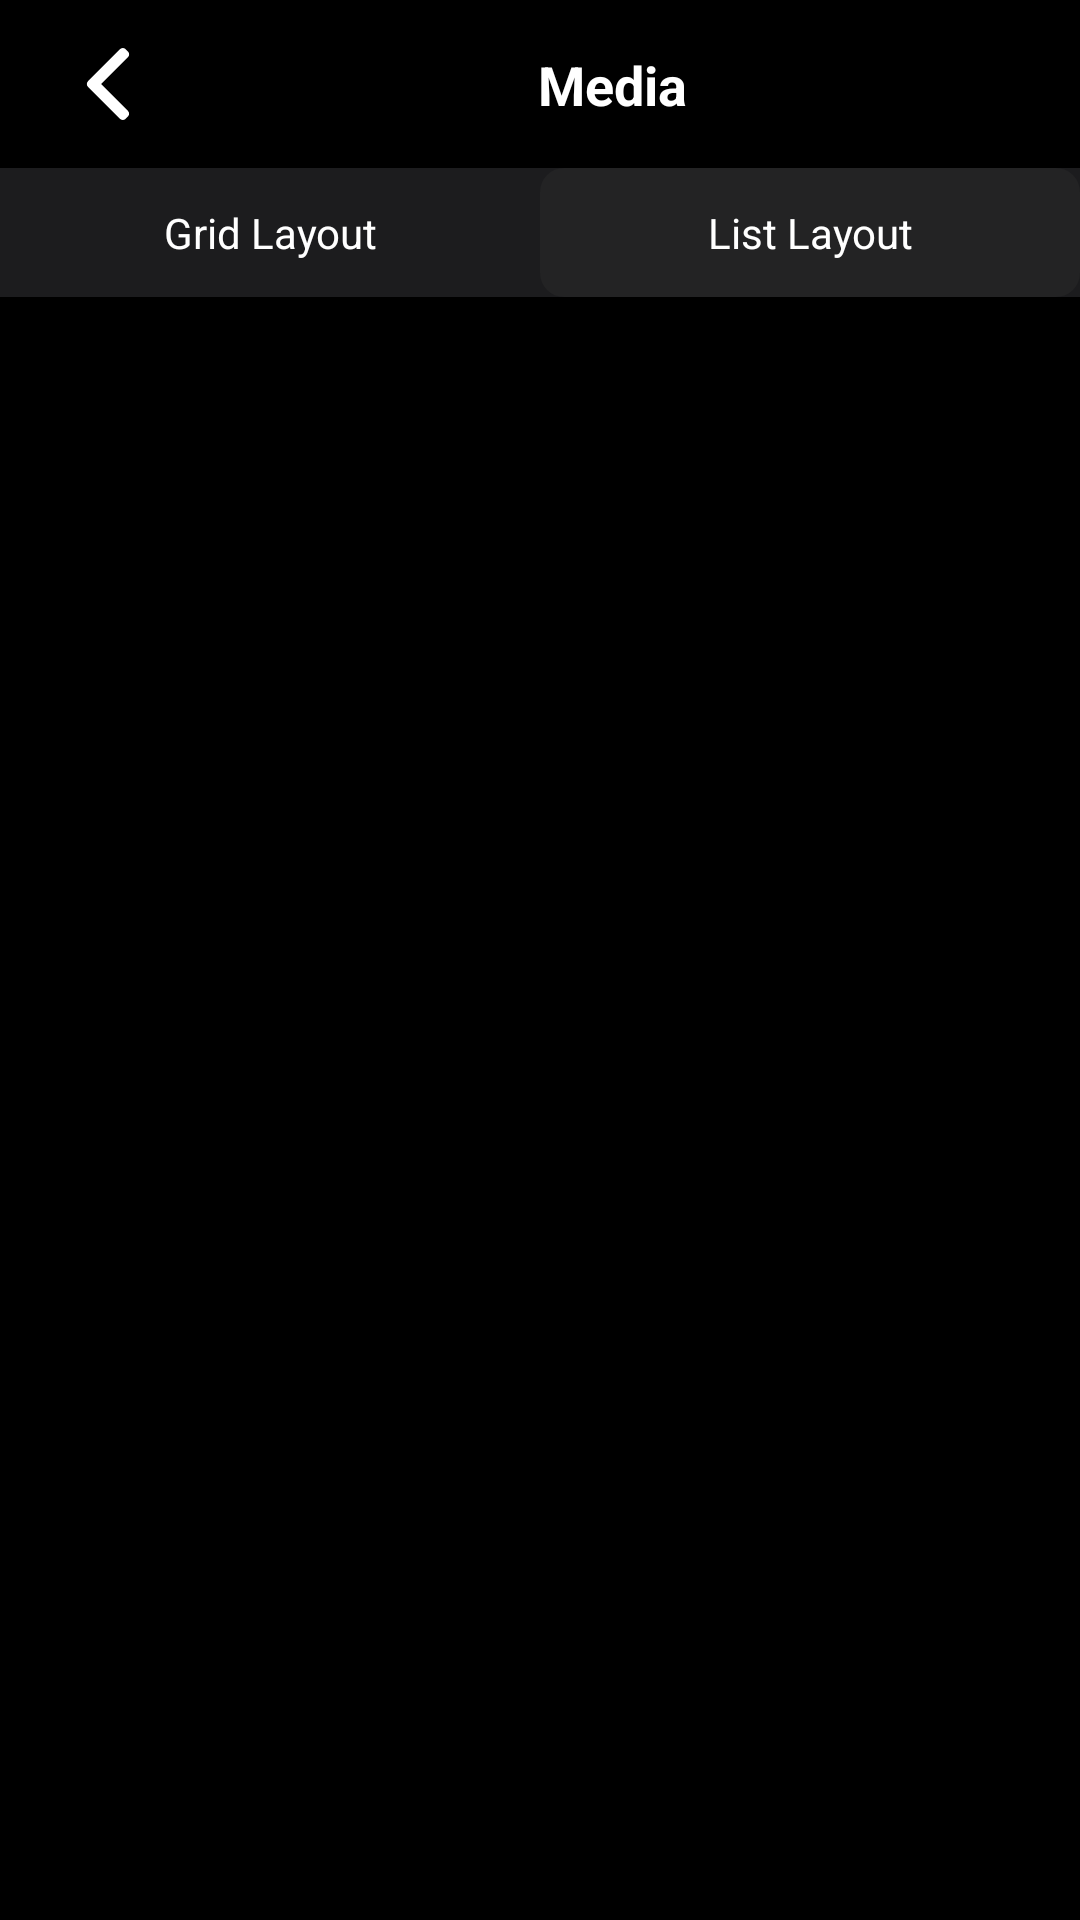

Android layout source for this screen:
<!-- AndroidManifest.xml: application theme Theme.ITunes -->
<!-- res/layout/activity_dashboard.xml -->
<?xml version="1.0" encoding="utf-8"?>
<androidx.constraintlayout.widget.ConstraintLayout
    xmlns:android="http://schemas.android.com/apk/res/android"
    xmlns:app="http://schemas.android.com/apk/res-auto"
    android:layout_width="match_parent"
    android:layout_height="match_parent"
    android:background="@color/black">

    <include
        android:layout_width="match_parent"
        android:layout_height="wrap_content"
        android:id="@+id/common_layout"
        layout="@layout/common_toolbar"
        app:layout_constraintEnd_toEndOf="parent"
        app:layout_constraintStart_toStartOf="parent"
        app:layout_constraintTop_toTopOf="parent" />

    <androidx.constraintlayout.widget.ConstraintLayout
        android:id="@+id/con_layout"
        android:layout_width="0dp"
        android:layout_height="wrap_content"
        android:background="@color/light_black"
        app:layout_constraintEnd_toEndOf="parent"
        app:layout_constraintStart_toStartOf="parent"
        app:layout_constraintTop_toBottomOf="@+id/common_layout">

        <androidx.appcompat.widget.AppCompatTextView
            android:id="@+id/tv_grid"
            android:layout_width="0dp"
            android:layout_height="wrap_content"
            android:layout_weight="1"
            android:background="@drawable/bg_selected"
            android:gravity="center"
            android:padding="12dp"
            android:text="@string/grid_layout"
            android:textColor="@color/white"
            app:layout_constraintBottom_toBottomOf="parent"
            app:layout_constraintEnd_toStartOf="@+id/tv_list"
            app:layout_constraintStart_toStartOf="parent"
            app:layout_constraintTop_toTopOf="parent" />

        <androidx.appcompat.widget.AppCompatTextView
            android:id="@+id/tv_list"
            android:layout_width="0dp"
            android:layout_height="wrap_content"
            android:layout_weight="1"
            android:background="@drawable/bg_unselected"
            android:gravity="center"
            android:padding="12dp"
            android:text="@string/list_layout"
            android:textColor="@color/white"
            app:layout_constraintBottom_toBottomOf="parent"
            app:layout_constraintEnd_toEndOf="parent"
            app:layout_constraintStart_toEndOf="@+id/tv_grid"
            app:layout_constraintTop_toTopOf="parent" />
    </androidx.constraintlayout.widget.ConstraintLayout>

    <FrameLayout
        android:id="@+id/fragmentContainer"
        android:layout_width="0dp"
        android:layout_height="0dp"
        android:layout_marginTop="8dp"
        app:layout_constraintTop_toBottomOf="@id/con_layout"
        app:layout_constraintStart_toStartOf="parent"
        app:layout_constraintEnd_toEndOf="parent"
        app:layout_constraintBottom_toBottomOf="parent">
    </FrameLayout>

</androidx.constraintlayout.widget.ConstraintLayout>
<!-- res/layout/common_toolbar.xml (included above) -->
<?xml version="1.0" encoding="utf-8"?>
<androidx.constraintlayout.widget.ConstraintLayout xmlns:android="http://schemas.android.com/apk/res/android"
    android:layout_width="match_parent"
    android:layout_height="wrap_content"
    android:background="@color/black"
    xmlns:app="http://schemas.android.com/apk/res-auto">

    <androidx.appcompat.widget.AppCompatImageView
        android:id="@+id/img_back"
        android:layout_width="wrap_content"
        android:layout_height="wrap_content"
        android:layout_marginStart="24dp"
        android:layout_marginTop="16dp"
        android:layout_marginBottom="16dp"
        app:layout_constraintBottom_toBottomOf="parent"
        app:layout_constraintStart_toStartOf="parent"
        app:layout_constraintTop_toTopOf="parent"
        app:srcCompat="@drawable/back_arrow" />

    <androidx.appcompat.widget.AppCompatTextView
        android:id="@+id/tv_title"
        android:layout_width="0dp"
        android:layout_height="wrap_content"
        android:text="@string/media"
        android:gravity="center"
        android:textSize="18sp"
        android:textStyle="bold"
        android:textColor="@color/white"
        app:layout_constraintBottom_toBottomOf="@+id/img_back"
        app:layout_constraintEnd_toEndOf="parent"
        app:layout_constraintStart_toEndOf="@+id/img_back"
        app:layout_constraintTop_toTopOf="@+id/img_back" />

</androidx.constraintlayout.widget.ConstraintLayout>
<!-- resources referenced by this layout -->
<resources>
  <color name="black">#FF000000</color>
  <color name="light_black">#1C1C1E</color>
  <color name="white">#FFFFFFFF</color>
  <!-- drawable back_arrow (drawable) -->
  <vector xmlns:android="http://schemas.android.com/apk/res/android"
      android:width="24dp"
      android:height="24dp"
      android:viewportWidth="492"
      android:viewportHeight="492">
    <path
        android:pathData="M198.61,246.1L382.66,62.04c5.07,-5.06 7.86,-11.82 7.86,-19.02c0,-7.21 -2.79,-13.97 -7.86,-19.03l-16.13,-16.12C361.48,2.79 354.71,0 347.5,0s-13.96,2.79 -19.03,7.86L109.33,227.01c-5.08,5.08 -7.87,11.87 -7.85,19.08c-0.02,7.25 2.76,14.03 7.85,19.11l218.94,218.93c5.06,5.07 11.82,7.86 19.03,7.86c7.21,0 13.96,-2.79 19.03,-7.86l16.12,-16.12c10.49,-10.49 10.49,-27.57 0,-38.06L198.61,246.1z"
        android:fillColor="@color/white"/>
  </vector>
  <!-- drawable bg_unselected (drawable) -->
  <?xml version="1.0" encoding="utf-8"?>
  <shape xmlns:android="http://schemas.android.com/apk/res/android">
  <solid android:color="@color/light_grey" />
  <corners android:radius="8dp" />
  </shape>
  <string name="grid_layout">Grid Layout</string>
  <string name="list_layout">List Layout</string>
  <string name="media">Media</string>
  <style name="Theme.ITunes" parent="Base.Theme.ITunes" />
  <color name="light_grey">#232324</color>
  <style name="Base.Theme.ITunes" parent="Theme.Material3.DayNight.NoActionBar">
          
           <item name="colorPrimary">@color/black</item>
      </style>
</resources>
